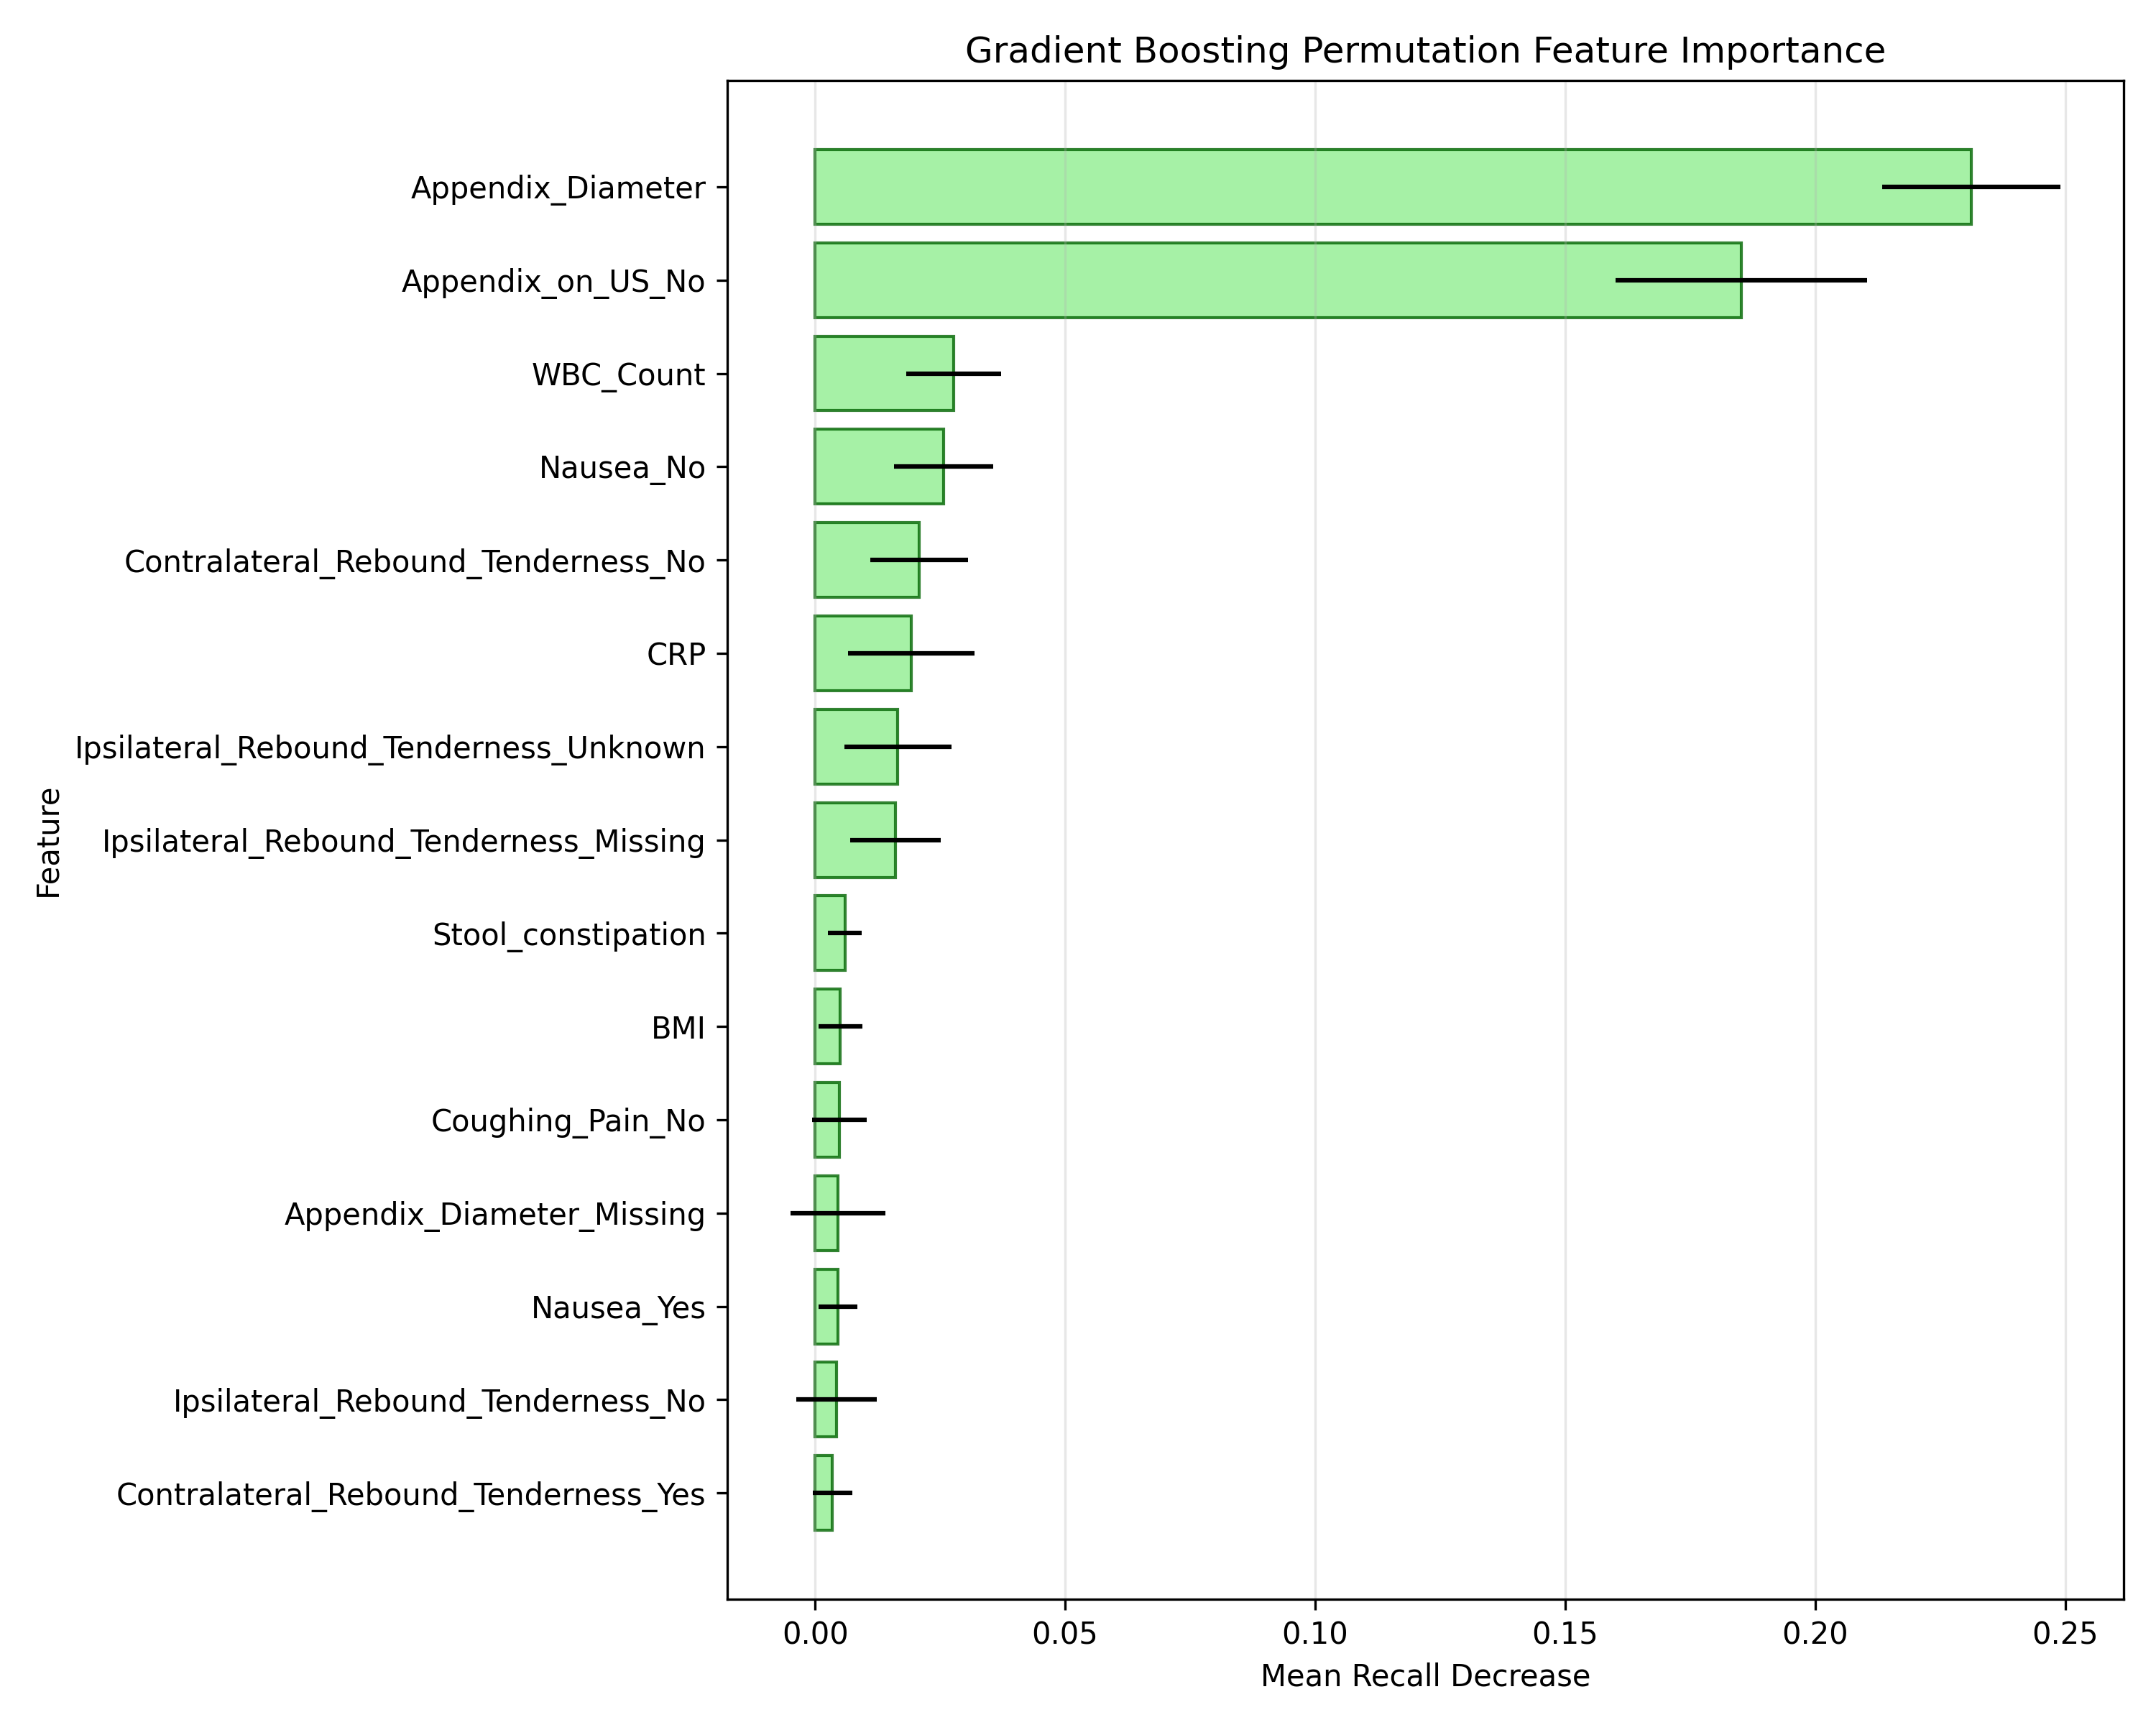

Values plotted in this chart, from the file beside it:
Feature, Importance, Std
Appendix_Diameter, 0.2312, 0.0178
Appendix_on_US_No, 0.1852, 0.02511
WBC_Count, 0.02772, 0.00948
Nausea_No, 0.02567, 0.009936
Contralateral_Rebound_Tenderness_No, 0.02079, 0.009804
CRP, 0.01921, 0.01261
Ipsilateral_Rebound_Tenderness_Unknown, 0.01654, 0.01071
Ipsilateral_Rebound_Tenderness_Missing, 0.01606, 0.009041
Stool_constipation, 0.005984, 0.003363
BMI, 0.005039, 0.004387
Coughing_Pain_No, 0.004882, 0.00543
Appendix_Diameter_Missing, 0.004567, 0.009461
Nausea_Yes, 0.004567, 0.003886
Ipsilateral_Rebound_Tenderness_No, 0.004252, 0.008062
Contralateral_Rebound_Tenderness_Yes, 0.003465, 0.003909
